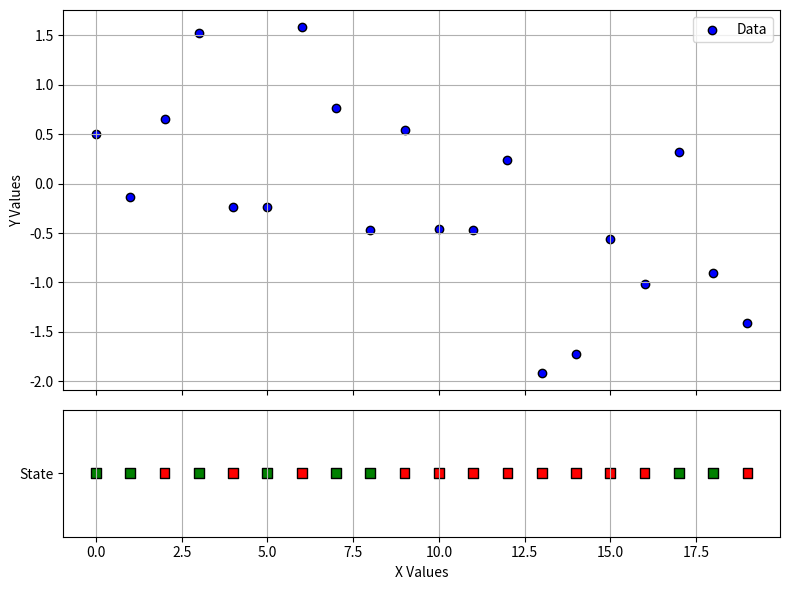

Here is the Python script that generated this plot:
import matplotlib.pyplot as plt
import numpy as np

# Generate sample data
np.random.seed(42)
x = np.arange(20)
y = np.random.randn(20)
binary = np.random.choice([False, True], 20)

# Create subplots with shared x-axis
fig, (ax1, ax2) = plt.subplots(
    2, 1, 
    figsize=(8, 6), 
    sharex=True, 
    gridspec_kw={'height_ratios': [3, 1]}
)

# Top plot: Scatter plot
ax1.scatter(x, y, c='blue', edgecolor='k', label='Data')
ax1.set_ylabel('Y Values')
ax1.grid(True)
ax1.legend()

# Bottom plot: Horizontal binary indicators
# Map True/False to colors and positions (e.g., 1 and 0)
colors = ['red' if not val else 'green' for val in binary]
ax2.scatter(x, np.ones_like(x), c=colors, marker='s', edgecolor='k', s=50)

# Customize the binary plot
ax2.set_yticks([1])  # Single tick to center labels (optional)
ax2.set_yticklabels(['State'])
ax2.set_ylim(0.5, 1.5)
ax2.grid(axis='x')
ax2.set_xlabel('X Values')

plt.tight_layout()
plt.show()